Run: headless pygame with SDL's dummy video driver; simulated clock (each Clock.tick advances the game by its frame time, no real sleeping); random seed 0; keys injected as events and as key.get_pressed() state; no mouse input.
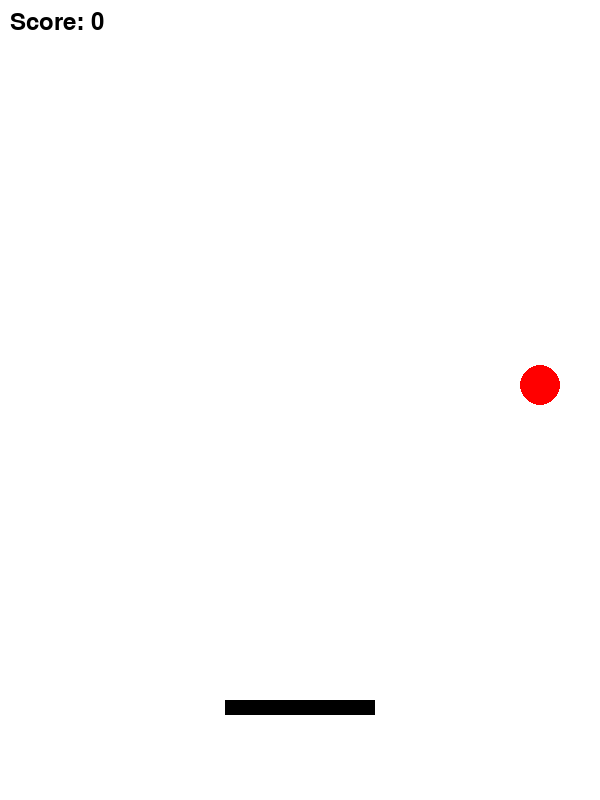
Frame 1 of 4 · flips 1–60 · no input
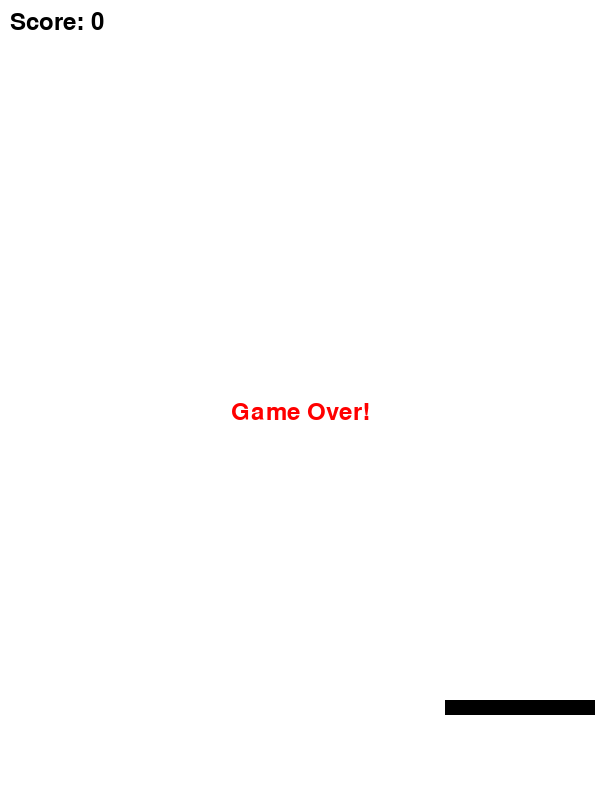
Frame 2 of 4 · flips 61–180 · tapped SPACE, RETURN · held RIGHT (→), D
Frame 3 of 4 · flips 181–300 · held DOWN (↓), S · screen unchanged from frame 2, image omitted
Frame 4 of 4 · flips 301–420 · held LEFT (←), A, UP (↑), W · screen unchanged from frame 3, image omitted

The pygame program that drew these frames:

import pygame
import random

# Initialize Pygame
pygame.init()

# Screen setup
WIDTH, HEIGHT = 600, 800
screen = pygame.display.set_mode((WIDTH, HEIGHT))
pygame.display.set_caption("Ball Bouncing Game")

# Colors
WHITE = (255, 255, 255)
BLACK = (0, 0, 0)
RED = (255, 0, 0)

# Ball setup
ball_radius = 20
ball_x = WIDTH // 2
ball_y = HEIGHT // 2
ball_speed_x = 4
ball_speed_y = -15
gravity = 0.5

# Platform setup
platform_width = 150
platform_height = 15
platform_x = WIDTH // 2 - platform_width // 2
platform_y = HEIGHT - 100
platform_speed = 10

# Score
score = 0
font = pygame.font.SysFont(None, 36)
game_over = False

clock = pygame.time.Clock()

def draw():
    screen.fill(WHITE)
    pygame.draw.rect(screen, BLACK, (platform_x, platform_y, platform_width, platform_height))
    pygame.draw.circle(screen, RED, (int(ball_x), int(ball_y)), ball_radius)
    score_text = font.render(f"Score: {score}", True, BLACK)
    screen.blit(score_text, (10, 10))

    if game_over:
        over_text = font.render("Game Over!", True, RED)
        screen.blit(over_text, (WIDTH // 2 - over_text.get_width() // 2, HEIGHT // 2))

    pygame.display.flip()

def increase_difficulty():
    global gravity, ball_speed_x, platform_width
    # Every 5 points, make the game harder
    if score % 5 == 0 and score != 0:
        gravity += 0.05
        if abs(ball_speed_x) < 12:
            ball_speed_x += 0.5 if ball_speed_x > 0 else -0.5
        if platform_width > 60:
            platform_width -= 5

# Main game loop
running = True
while running:
    clock.tick(60)  # 60 FPS

    for event in pygame.event.get():
        if event.type == pygame.QUIT:
            running = False

    if not game_over:
        # Move platform
        keys = pygame.key.get_pressed()
        if keys[pygame.K_LEFT] and platform_x > 0:
            platform_x -= platform_speed
        if keys[pygame.K_RIGHT] and platform_x + platform_width < WIDTH:
            platform_x += platform_speed

        # Update ball position
        ball_x += ball_speed_x
        ball_y += ball_speed_y
        ball_speed_y += gravity

        # Bounce off walls
        if ball_x - ball_radius <= 0 or ball_x + ball_radius >= WIDTH:
            ball_speed_x *= -1

        # Bounce on platform
        if (platform_y <= ball_y + ball_radius <= platform_y + platform_height and
                platform_x <= ball_x <= platform_x + platform_width and ball_speed_y > 0):
            ball_speed_y = -15
            score += 1
            increase_difficulty()

        # Check for game over
        if ball_y - ball_radius > HEIGHT:
            game_over = True

    draw()

pygame.quit()
